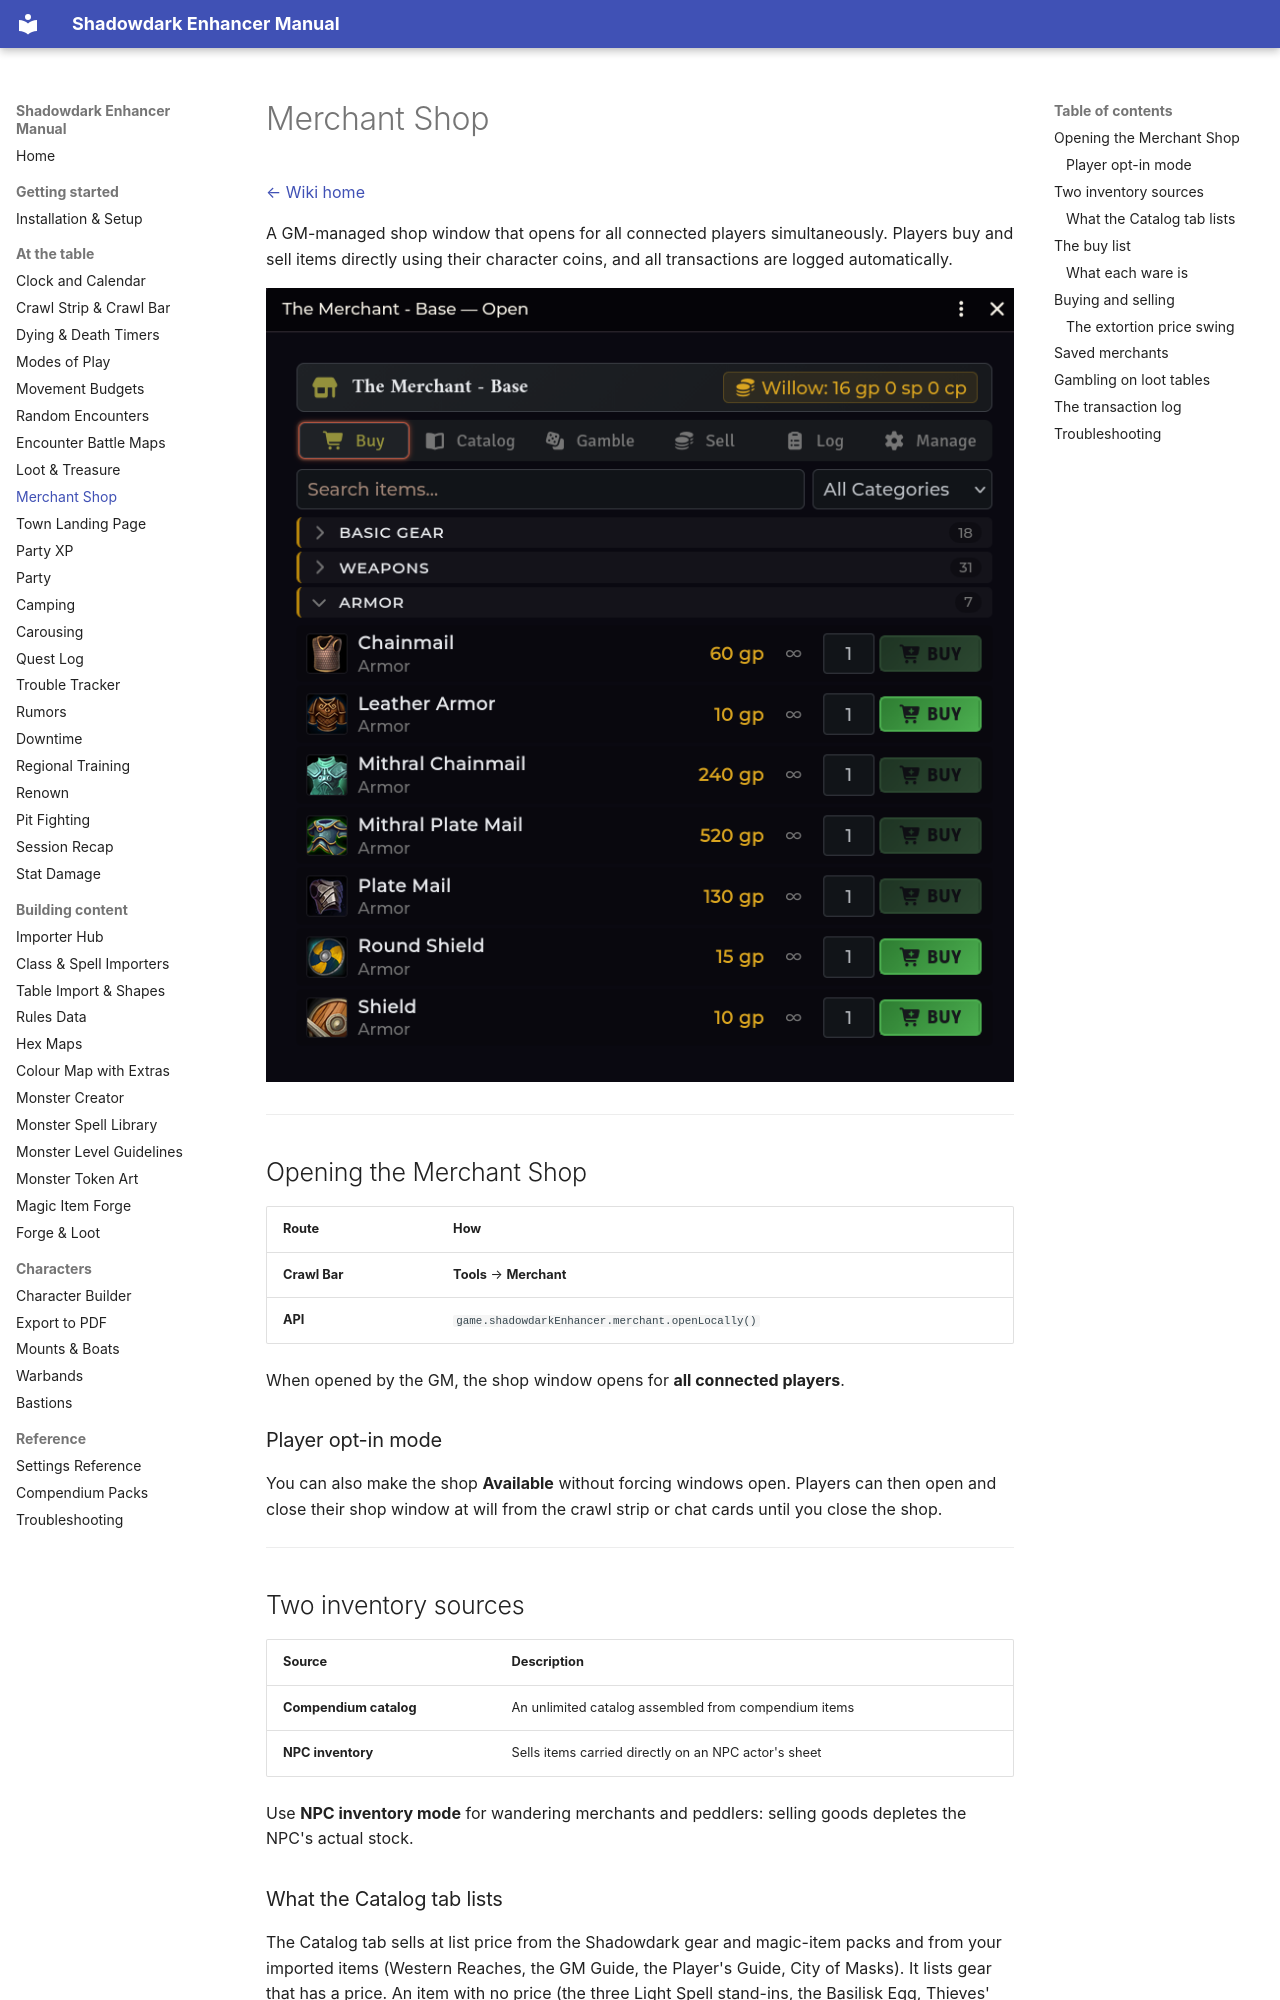

repository: DimitroffVodka/shadowdark-enhancer · page: Merchant-Shop/index.html · generator: mkdocs

# Merchant Shop

[← Wiki home](index.md)

A GM-managed shop window that opens for all connected players simultaneously.
Players buy and sell items directly using their character coins, and all
transactions are logged automatically.

![The Merchant Shop](images/merchant-shop.png)

---

## Opening the Merchant Shop

| Route | How |
|---|---|
| **Crawl Bar** | **Tools** → **Merchant** |
| **API** | `game.shadowdarkEnhancer.merchant.openLocally()` |

When opened by the GM, the shop window opens for **all connected players**.

### Player opt-in mode

You can also make the shop **Available** without forcing windows open.
Players can then open and close their shop window at will from the crawl strip
or chat cards until you close the shop.

---

## Two inventory sources

| Source | Description |
|---|---|
| **Compendium catalog** | An unlimited catalog assembled from compendium items |
| **NPC inventory** | Sells items carried directly on an NPC actor's sheet |

Use **NPC inventory mode** for wandering merchants and peddlers: selling goods
depletes the NPC's actual stock.

### What the Catalog tab lists

The Catalog tab sells at list price from the Shadowdark gear and magic-item
packs and from your imported items (Western Reaches, the GM Guide, the
Player's Guide, City of Masks). It lists gear that has a price. An item with no
price (the three Light Spell stand-ins, the Basilisk Egg, Thieves' Tools, the
Holy Symbol, the five herbal remedies and most magic items) is not for sale
there, and neither are the spells and talents the importers keep in the same
pack or the props that come out of treasure tables. To sell one anyway, add it
on the **Manage** tab and give it a price of your own.

The Catalog is the tab your players see. Your imported items pack is GM-only in
the compendium list, but a player's client can still read its contents, so the
Catalog lists every priced gear item of every book you have imported, including
books the table has not reached yet. To hold a book's gear back, stock the Buy
tab by hand instead of relying on the Catalog.

---
